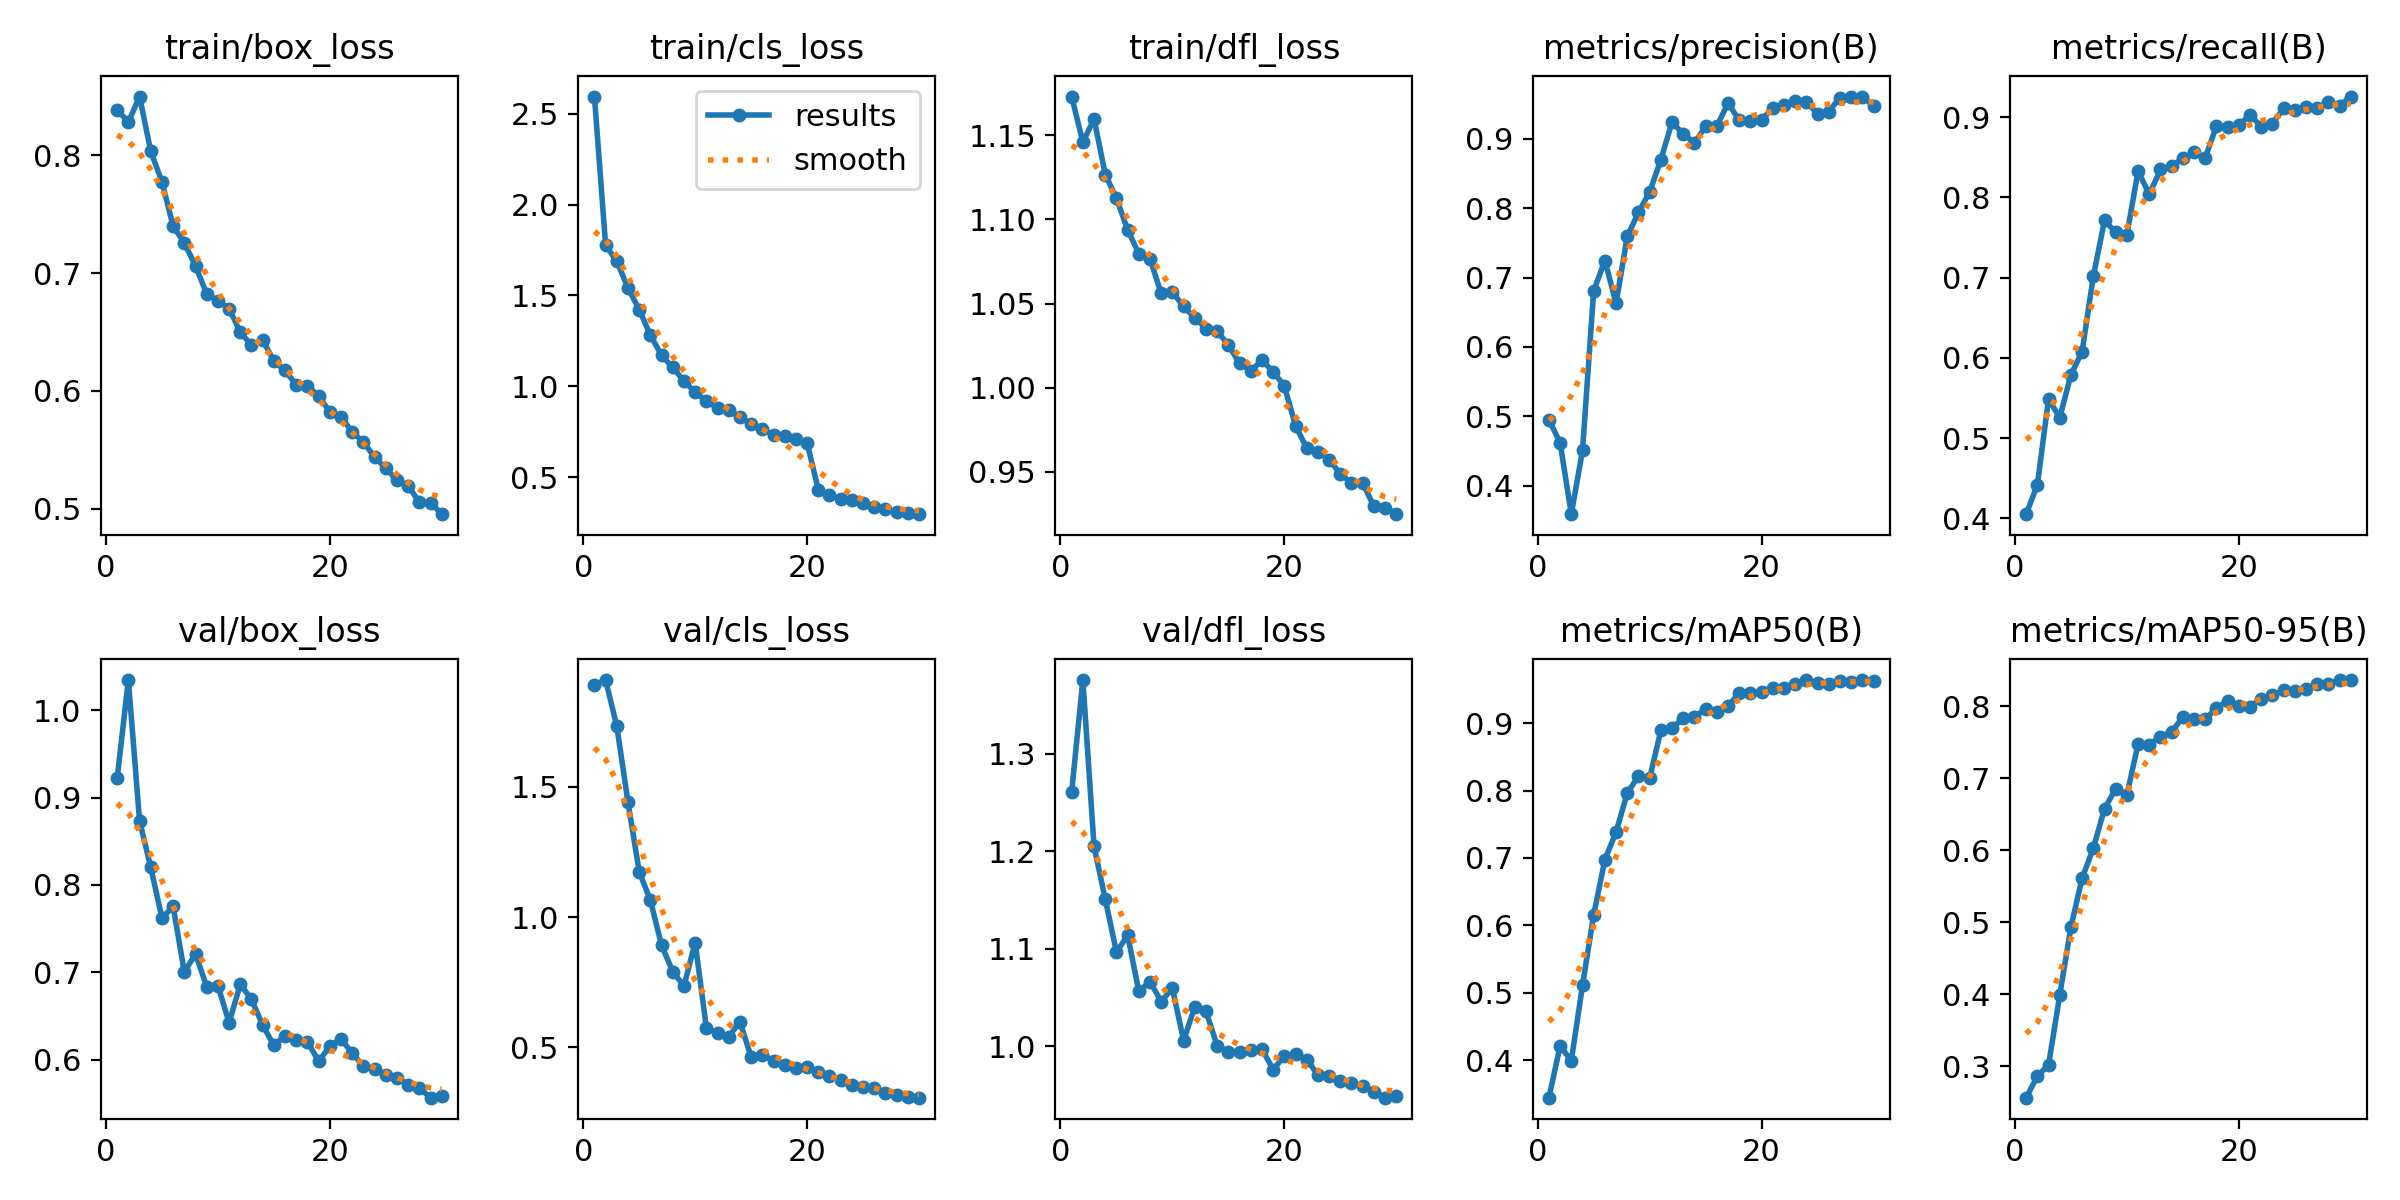

The file beside this chart, header and first rows:
epoch, time, train/box_loss, train/cls_loss, train/dfl_loss, metrics/precision(B), metrics/recall(B), metrics/mAP50(B), metrics/mAP50-95(B), val/box_loss, val/cls_loss, val/dfl_loss, lr/pg0, lr/pg1, lr/pg2
1, 182.3, 0.8387, 2.594, 1.173, 0.4951, 0.4052, 0.3443, 0.2567, 0.9222, 1.892, 1.261, 0.0001745, 0.0001745, 0.0001745
2, 335.6, 0.8281, 1.776, 1.146, 0.4617, 0.4419, 0.4212, 0.2864, 1.035, 1.91, 1.375, 0.0003383, 0.0003383, 0.0003383
3, 483.5, 0.8498, 1.688, 1.16, 0.3587, 0.5488, 0.399, 0.3022, 0.8735, 1.733, 1.205, 0.0004905, 0.0004905, 0.0004905
4, 638.2, 0.8033, 1.54, 1.127, 0.4506, 0.5253, 0.5109, 0.3991, 0.8201, 1.441, 1.151, 0.0004739, 0.0004739, 0.0004739
5, 798.7, 0.7774, 1.422, 1.113, 0.681, 0.5789, 0.6158, 0.4938, 0.7621, 1.175, 1.097, 0.0004566, 0.0004566, 0.0004566
6, 958.5, 0.7397, 1.281, 1.094, 0.7243, 0.6079, 0.6974, 0.5615, 0.7753, 1.065, 1.114, 0.0004392, 0.0004392, 0.0004392
7, 1118, 0.7257, 1.17, 1.08, 0.6629, 0.7018, 0.7385, 0.6029, 0.7001, 0.8916, 1.056, 0.0004219, 0.0004219, 0.0004219
8, 1273, 0.7059, 1.104, 1.077, 0.7594, 0.7712, 0.7961, 0.658, 0.7212, 0.7909, 1.066, 0.0004045, 0.0004045, 0.0004045
9, 1427, 0.6824, 1.028, 1.056, 0.7939, 0.7563, 0.8216, 0.6854, 0.6833, 0.736, 1.046, 0.0003871, 0.0003871, 0.0003871
10, 1581, 0.6764, 0.9675, 1.057, 0.8233, 0.7536, 0.8186, 0.6772, 0.6846, 0.9025, 1.06, 0.0003698, 0.0003698, 0.0003698
11, 1733, 0.6698, 0.9177, 1.048, 0.87, 0.8328, 0.8891, 0.7476, 0.6421, 0.5758, 1.006, 0.0003524, 0.0003524, 0.0003524
12, 1887, 0.6499, 0.8804, 1.042, 0.9241, 0.8038, 0.8931, 0.7469, 0.6863, 0.5561, 1.041, 0.0003351, 0.0003351, 0.0003351
13, 2040, 0.6387, 0.8688, 1.035, 0.9073, 0.8347, 0.907, 0.7576, 0.6689, 0.5406, 1.036, 0.0003177, 0.0003177, 0.0003177
14, 2194, 0.6434, 0.8307, 1.034, 0.8943, 0.839, 0.9099, 0.7644, 0.6393, 0.5993, 1.001, 0.0003003, 0.0003003, 0.0003003
15, 2347, 0.6251, 0.7934, 1.025, 0.9179, 0.8488, 0.9206, 0.7851, 0.6165, 0.4632, 0.9944, 0.000283, 0.000283, 0.000283
16, 2501, 0.6174, 0.7652, 1.015, 0.918, 0.8562, 0.9161, 0.7819, 0.627, 0.4714, 0.9936, 0.0002656, 0.0002656, 0.0002656
17, 2654, 0.6049, 0.7297, 1.01, 0.9516, 0.8496, 0.9255, 0.782, 0.6229, 0.4488, 0.9959, 0.0002483, 0.0002483, 0.0002483
18, 2807, 0.6042, 0.7283, 1.016, 0.9269, 0.8887, 0.9445, 0.7974, 0.6206, 0.4325, 0.9971, 0.0002309, 0.0002309, 0.0002309
19, 2960, 0.5957, 0.7114, 1.01, 0.9255, 0.8873, 0.9455, 0.8074, 0.5979, 0.4207, 0.9761, 0.0002136, 0.0002136, 0.0002136
20, 3114, 0.5821, 0.6892, 1.001, 0.927, 0.8897, 0.9461, 0.7997, 0.6155, 0.4234, 0.9898, 0.0001962, 0.0001962, 0.0001962
21, 3261, 0.578, 0.4313, 0.9775, 0.9449, 0.9031, 0.9523, 0.7993, 0.6235, 0.406, 0.9923, 0.0001788, 0.0001788, 0.0001788
22, 3410, 0.5652, 0.4022, 0.9642, 0.9495, 0.8879, 0.9525, 0.8107, 0.6074, 0.3886, 0.9862, 0.0001615, 0.0001615, 0.0001615
23, 3558, 0.5566, 0.3807, 0.9621, 0.9551, 0.892, 0.9587, 0.8149, 0.5926, 0.3756, 0.9707, 0.0001441, 0.0001441, 0.0001441
24, 3707, 0.5437, 0.3723, 0.9573, 0.9538, 0.911, 0.964, 0.822, 0.5896, 0.3549, 0.9699, 0.0001268, 0.0001268, 0.0001268
25, 3855, 0.5344, 0.3572, 0.9489, 0.936, 0.9085, 0.9597, 0.8217, 0.5818, 0.3497, 0.9648, 0.0001094, 0.0001094, 0.0001094
26, 4003, 0.5241, 0.3373, 0.9434, 0.9394, 0.9123, 0.9588, 0.8246, 0.5786, 0.3436, 0.9618, 9.205e-05, 9.205e-05, 9.205e-05
27, 4152, 0.5192, 0.3227, 0.9433, 0.9596, 0.9114, 0.9629, 0.8307, 0.5714, 0.3246, 0.9592, 7.4692e-05, 7.4692e-05, 7.4692e-05
28, 4300, 0.5055, 0.3108, 0.9296, 0.96, 0.9187, 0.9609, 0.8314, 0.5673, 0.3191, 0.9534, 5.7334e-05, 5.7334e-05, 5.7334e-05
29, 4449, 0.5051, 0.3054, 0.9287, 0.961, 0.9141, 0.9634, 0.8362, 0.5563, 0.3101, 0.9472, 3.9976e-05, 3.9976e-05, 3.9976e-05
30, 4598, 0.4954, 0.2962, 0.9249, 0.9476, 0.9256, 0.9631, 0.8363, 0.5586, 0.3072, 0.9492, 2.2618e-05, 2.2618e-05, 2.2618e-05
